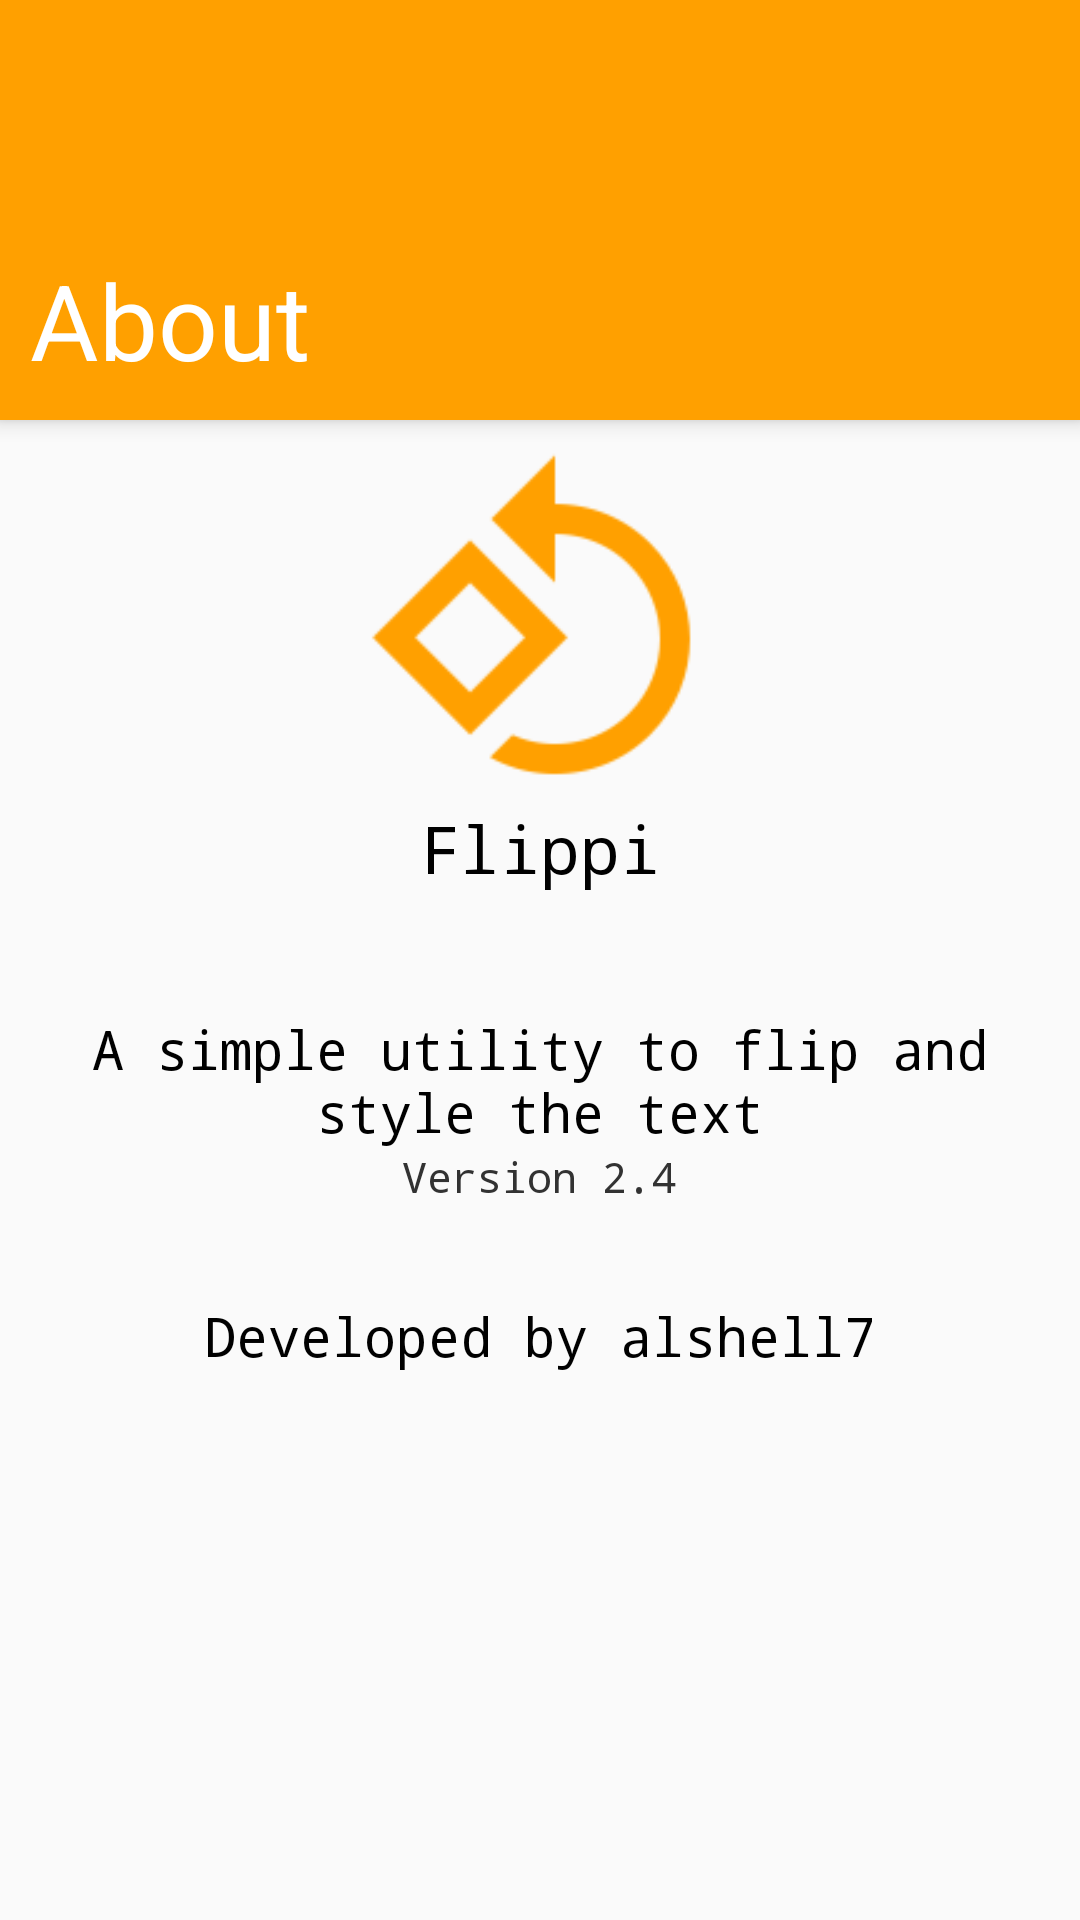

Produce the Android XML layout that renders to this screen, including the resource entries it uses.
<!-- AndroidManifest.xml: application theme Flippi -->
<!-- res/layout/activity_about.xml -->
<?xml version="1.0" encoding="utf-8"?>
    <LinearLayout
                  android:orientation="vertical"
                  android:background="@color/background_material_light"
                  xmlns:android="http://schemas.android.com/apk/res/android"
                  android:layout_width="match_parent"
                  android:layout_height="match_parent"
        >

        <RelativeLayout
            android:layout_width="match_parent"
            android:layout_height="140dp"
            android:layout_marginBottom="8dp"
            android:elevation="4dp"
            android:background="@color/flippi_color">

            <TextView
                android:layout_width="wrap_content"
                android:layout_height="wrap_content"
                android:text="About"
                android:id="@+id/textView3"
                android:layout_alignParentBottom="true"
                android:layout_alignParentLeft="true"
                android:layout_alignParentStart="true"
                android:allowUndo="true"
                android:textColor="@android:color/white"
                android:textSize="35dp"
                android:layout_margin="10dp"
                android:typeface="normal"/>
        </RelativeLayout>

        <ImageView
            android:layout_width="120dp"
            android:layout_height="120dp"
            android:id="@+id/imageView2"
            android:layout_gravity="center_horizontal"
            android:src="@drawable/flippi_48dp"/>

        <TextView
            android:layout_width="wrap_content"
            android:layout_height="wrap_content"
            android:textAppearance="?android:attr/textAppearanceLarge"
            android:text="Flippi"
            android:id="@+id/textView4"
            android:layout_gravity="center_horizontal"
            android:typeface="monospace"/>

        <RelativeLayout
            android:layout_width="match_parent"
            android:layout_height="120dp"
            android:layout_gravity="center_horizontal"

            android:layout_marginRight="10dp"
            android:layout_marginLeft="10dp"
            android:layout_marginTop="40dp">

            <TextView
                android:layout_width="wrap_content"
                android:layout_height="wrap_content"
                android:textAppearance="?android:attr/textAppearanceMedium"
                android:text="A simple utility to flip and style the text"
                android:id="@+id/textView5"
                android:layout_alignParentTop="true"
                android:typeface="monospace"
                android:layout_centerInParent="true"
                android:gravity="center_vertical|center_horizontal"/>

            <TextView
                android:layout_width="wrap_content"
                android:layout_height="wrap_content"
                android:textAppearance="?android:attr/textAppearanceSmall"
                android:text="Version 2.4"
                android:id="@+id/textView6"
                android:layout_below="@+id/textView5"
                android:layout_centerHorizontal="true"
                android:typeface="monospace"/>

            <TextView
                android:layout_width="wrap_content"
                android:layout_height="wrap_content"
                android:textAppearance="?android:attr/textAppearanceMedium"
                android:text="Developed by alshell7"
                android:id="@+id/textView7"
                android:layout_alignParentBottom="true"
                android:layout_centerHorizontal="true"
                android:typeface="monospace"/>
        </RelativeLayout>
    </LinearLayout>
<!-- resources referenced by this layout -->
<resources>
  <color name="flippi_color">#ffa000</color>
  <style name="Flippi" parent="@style/_Flippi" />
  <style name="AutoCompleteTextViewFlippi" parent="android:Widget.Holo.Light.AutoCompleteTextView">
        <item name="android:dropDownSelector">@drawable/flippi_list_selector_holo_light</item>
  	    <item name="android:background">@drawable/flippi_edit_text_holo_light</item>
    </style>
  <style name="ButtonFlippi" parent="android:Widget.Holo.Light.Button">
  	  <item name="android:background">@drawable/flippi_btn_default_holo_light</item>
    </style>
  <style name="ImageButtonFlippi" parent="android:Widget.Holo.Light.ImageButton">
  	  <item name="android:background">@drawable/flippi_btn_default_holo_light</item>
    </style>
  <style name="SpinnerFlippi" parent="android:Widget.Holo.Light.Spinner">
        <item name="android:background">@drawable/flippi_spinner_background_holo_light</item>
        <item name="android:dropDownSelector">@drawable/flippi_list_selector_holo_light</item>
    </style>
  <style name="ProgressBarFlippi" parent="android:Widget.Holo.Light.ProgressBar.Horizontal">
        <item name="android:progressDrawable">@drawable/flippi_progress_horizontal_holo_light</item>
        <item name="android:indeterminateDrawable">@drawable/flippi_progress_indeterminate_horizontal_holo_light</item>
    </style>
  <style name="SeekBarFlippi" parent="android:Widget.Holo.Light.SeekBar">
        <item name="android:progressDrawable">@drawable/flippi_scrubber_progress_horizontal_holo_light</item>
        <item name="android:indeterminateDrawable">@drawable/flippi_scrubber_progress_horizontal_holo_light</item>
        <item name="android:thumb">@drawable/flippi_scrubber_control_selector_holo_light</item>
    </style>
  <style name="RatingBarFlippi" parent="android:Widget.Holo.Light.RatingBar">
        <item name="android:progressDrawable">@drawable/flippi_ratingbar_full_holo_light</item>
        <item name="android:indeterminateDrawable">@drawable/flippi_ratingbar_full_holo_light</item>
    </style>
  <style name="RatingBarBigFlippi" parent="android:Widget.Holo.Light.RatingBar.Indicator">
        <item name="android:progressDrawable">@drawable/flippi_ratingbar_holo_light</item>
        <item name="android:indeterminateDrawable">@drawable/flippi_ratingbar_holo_light</item>
    </style>
  <style name="RatingBarSmallFlippi" parent="android:Widget.Holo.Light.RatingBar.Small">
        <item name="android:progressDrawable">@drawable/flippi_ratingbar_small_holo_light</item>
        <item name="android:indeterminateDrawable">@drawable/flippi_ratingbar_small_holo_light</item>
    </style>
  <style name="ToggleFlippi" parent="android:Widget.Holo.Light.Button.Toggle">
        <item name="android:background">@drawable/flippi_btn_toggle_holo_light</item>
    </style>
  <!-- drawable flippi_activated_background_holo_light (drawable) -->
  <?xml version="1.0" encoding="utf-8"?>
  <selector xmlns:android="http://schemas.android.com/apk/res/android">
      <item android:state_activated="true" android:drawable="@drawable/flippi_list_activated_holo" />
      <item android:drawable="@android:color/transparent" />
  </selector>
  <!-- drawable flippi_fastscroll_thumb_holo (drawable) -->
  <?xml version="1.0" encoding="utf-8"?>
  <selector xmlns:android="http://schemas.android.com/apk/res/android">
      <item android:state_pressed="true" android:drawable="@drawable/flippi_fastscroll_thumb_pressed_holo" />
      <item android:drawable="@drawable/flippi_fastscroll_thumb_default_holo" />
  </selector>
  <!-- drawable flippi_list_selector_background_transition_holo_light (drawable) -->
  <?xml version="1.0" encoding="utf-8"?>
  <transition xmlns:android="http://schemas.android.com/apk/res/android">
      <item android:drawable="@drawable/flippi_list_pressed_holo_light"  />
      <item android:drawable="@drawable/flippi_list_longpressed_holo"  />
  </transition>
</resources>
